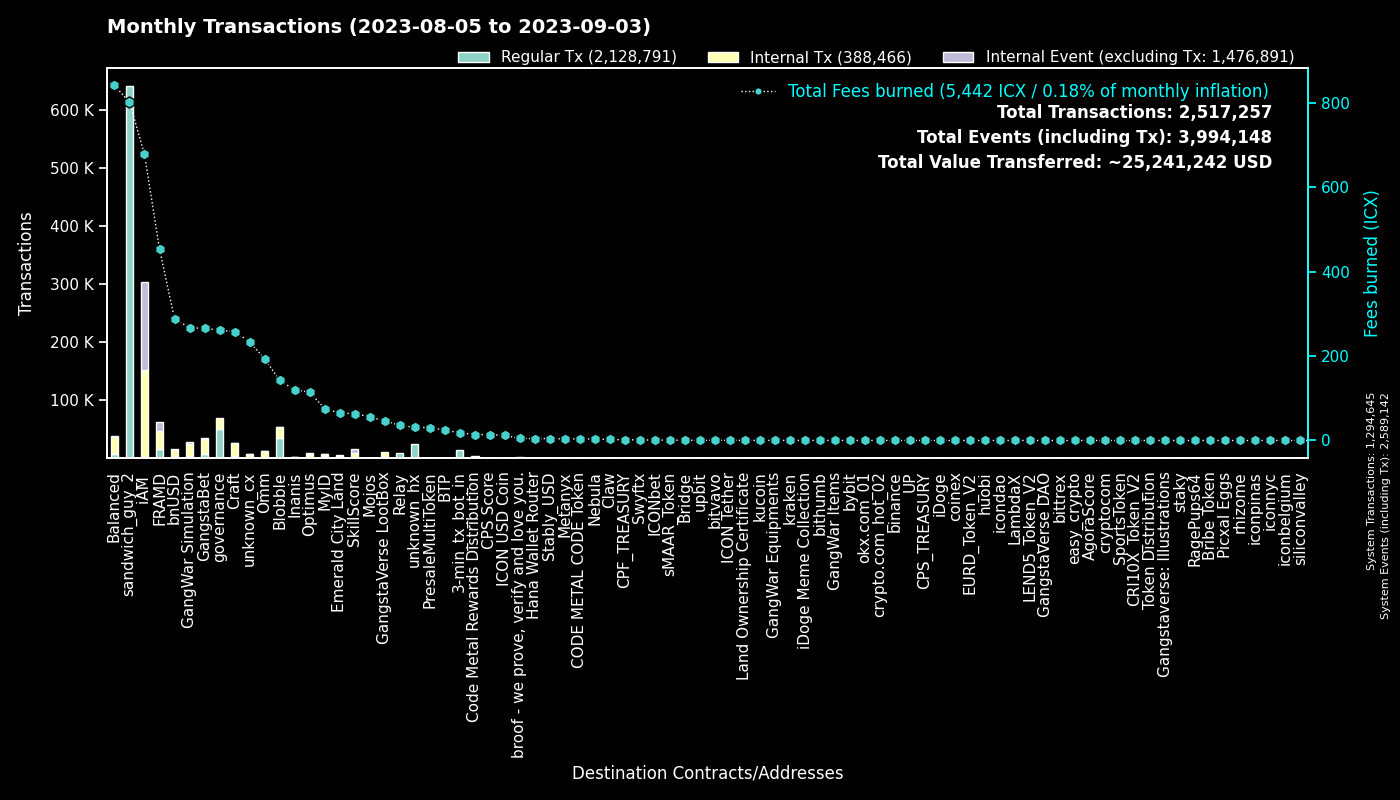

The data file committed next to this chart (first rows):
to, Regular Tx, Fees burned, to_def, Internal Tx, Internal Event (excluding Tx), group
0, 1294466, 0.0, System, 179, 1294497, System
hx515dff2d6210e74b0ad595aa02fe6d2ef042b0…, 641367, 801.7, sandwich_guy_2, 0, 0, sandwich_guy_2
cx00000000000000000000000000000000000000…, 49983, 261.2, governance, 19033, 0, governance
cxf14dea1cff7ceb29a46e6d04533a08f84441e4…, 18539, 78.42, Blobble Stake Token, 19013, 1, Blobble
cx2aa9b28a657e3121b75d3d4fe65e569398645d…, 16271, 339.9, FRAMD Token, 18556, 1122, FRAMD
cxf2ca3b655a782f39227934d37ff3b77f9b1ebc…, 15701, 63.87, unknown_cx, 0, 0, Blobble
hx11de4e28be4845de3ea392fd8d758655bf766c…, 14400, 18.0, 3-min_tx_bot_in, 0, 0, 3-min_tx_bot_in
cxca5faa5a71d986a2e84dd7e6f5ff791d29901e…, 8762, 35.96, Relay_4, 0, 0, Relay
cxe5c2c460364acc5f8c1d5ca925930043d8d9c9…, 5220, 24.51, GangstaBet Crown, 5471, 0, GangstaBet
cx5a0af85407c69945eb318d4ac18e9e84218416…, 4500, 266.7, GangWar Simulation, 20464, 2574, GangWar Simulation
cx9c4698411c6d9a780f605685153431dcda0460…, 2313, 23.39, Auction, 7561, 1, Craft
cxba62bb61baf8dd8b6a04633fe33806547785a0…, 2056, 64.04, MyID_3, 1996, 0, MyID
cxd17316e24ee40f2ef8ed6f3a497311db1b3520…, 2036, 46.31, GangstaVerse LootBox, 8725, 0, GangstaVerse LootBox
cx28b2ec885b50c8a93da752f2d0467a67127a70…, 1735, 168.6, CROWN, 15574, 1195, GangstaBet
cx10d59e8103ab44635190bd4139dbfd682fa2d0…, 1676, 44.56, balanced_rewards, 2030, 0, Balanced
cx69bcdf1753472c1444188ec3f5188657e30c83…, 1659, 4.808, broof - we prove, verify and love you., 0, 0, broof - we prove, verify and love you.
cx88fd7df7ddff82f7cc735c871dc519838cb235…, 1632, 288.6, bnUSD, 13200, 973, bnUSD
cx7ecb16e4c143b95e01d05933c17cb986cfe618…, 1620, 142.7, CraftRewards, 10572, 156, Craft
cx2609b924e33ef00b648a409245c7ea394c4678…, 1437, 238.9, balanced_sicx, 7436, 181, Balanced
cx14002628a4599380f391f708843044bc93dce2…, 1263, 677.3, iAM Div, 150735, 151140, iAM
cx694e8c9f1a05c8c3719f30d46b97697960e428…, 1220, 11.5, MyID_2, 1220, 0, MyID
cx2dc662031f3d62bcdba4f63e9bf827767c8475…, 1214, 63.86, SkillScore, 7505, 7991, SkillScore
hxb568381d35d3e7a6383200e8a0d30310af20b9…, 1055, 1.319, Swyftx, 0, 0, Swyftx
cx66d4d90f5f113eba575bf793570135f9b10cec…, 927, 72.44, balanced_loans, 2727, 185, Balanced
cx2e6d0fc0eca04965d06038c8406093337f085f…, 638, 90.98, Craft, 3874, 117, Craft
cx21e94c08c03daee80c25d8ee3ea22a20786ec2…, 630, 158.5, Balanced Router, 7090, 301, Balanced
cxf61cd5a45dc9f91c15aa65831a30a90d59a096…, 571, 81.6, balanced_baln, 3364, 371, Balanced
cx28497aef34ec44ad2be9249daddfbe34b54f30…, 569, 9.816, Balanced Bribe, 567, 0, Balanced
cxe971c0a92c58db502e4a224efc6ba311eb1c17…, 542, 114.9, Inanis Treasury, 1152, 128, Inanis
cxa0af3165c08318e988cb30993b3048335b94af…, 497, 23.03, balanced_dex, 1518, 0, Balanced
cxe65f3286902be43e00a5013cb1dc300ec8e51f…, 473, 137.5, unknown_cx, 4309, 55, unknown_cx
cxaa99a164586883eed0322d62a31946dfa9491f…, 435, 43.5, optimus_rewards, 1243, 60, Optimus
cxcb455f26a2c01c686fa7f30e1e3661642dd53c…, 428, 102.5, omm_lending, 8624, 0, Omm
cx85954d0dae92b63bf5cba03a59ca4ffe687bad…, 407, 2.746, NebulaMultiToken, 558, 0, Nebula
cx6139a27c15f1653471ffba0b4b88dc15de7e32…, 393, 70.04, gangstabet_token, 3809, 108, GangstaBet
cx30f18d26f45d990112a4cd4825c0b79af73aac…, 378, 113.4, Yetis, 12321, 13335, FRAMD
cx203d9cd2a669be67177e997b8948ce2c35caff…, 377, 69.38, balanced_dividends, 4112, 104, Balanced
hxa390d24fdcba68515b492ffc553192802706a1…, 310, 0.3875, bitvavo_hot, 0, 0, bitvavo
cx334db6519871cb2bfd154cec0905ced4ea142d…, 305, 1.111, unknown_cx, 0, 0, unknown_cx
cx1a29259a59f463a67bb2ef84398b30ca56b583…, 302, 61.54, omm_token, 2033, 215, Omm
cx1125cae5b048ba57c9331e47e0220a3b91287f…, 290, 64.85, Emerald City Land, 3102, 1411, Emerald City Land
cx43e2eec79eb76293c298f2b17aec06097be606…, 280, 11.18, balanced_staking, 692, 1, Balanced
cx7b1843b7ef5368a080ccf59c0a9d1bdec474f9…, 270, 14.99, optimus_dividends, 2720, 0, Optimus
cxd4736a1f685279ad5c26fd77ca92e4d6f47b63…, 234, 0.655, sMAAR_Token, 234, 0, sMAAR_Token
hxbb984f278abd66ae2155edbd91f8c87ce98411…, 203, 0.2538, kucoin, 0, 0, kucoin
hx68646780e14ee9097085f7280ab137c3633b4b…, 178, 0.2225, kraken_hot, 0, 0, kraken
cx841f29ec6ce98b527d49a275e87d427627f1af…, 161, 18.66, OMM Delegation, 1, 1, Omm
cx785d504f44b5d2c8dac04c5a1ecd75f18ee57d…, 160, 12.84, Finance Token, 501, 14, Optimus
cx44250a12074799e26fdeee75648ae47e2cc842…, 156, 124.1, balanced_governance, 4, 0, Balanced
hx133323c2e990994816b548a9e7eb080a5eac80…, 149, 0.1862, unknown_hx, 0, 0, unknown_hx
hx50e8e51177e5d291334be0b376a9c157e8cdf6…, 148, 0.185, unknown_hx, 0, 0, unknown_hx
cx9f4ab72f854d3ccdc59aa6f2c3e2215dd62e87…, 147, 13.89, CPS Score, 271, 14, CPS Score
cx5f981afd82275a76bcdbf4ad419c6286b565d0…, 146, 21.22, unknown_cx, 798, 14, unknown_cx
cx384018e03aa8b739472c7a0645b70df97550e2…, 137, 1.465, GangstaBet, 137, 0, GangstaBet
hx49b1556654e51f52d59a8222b4737ee7dccc6d…, 136, 0.17, upbit_cold_02, 0, 0, upbit
cxc83f6eaf7e123f656657ebac3b09bc7a38e323…, 120, 14.15, Code Metal Rewards Distribution, 3755, 0, Code Metal Rewards Distribution
hx45ad1c2560c69e8b05fa7621a7e9d504cf3e71…, 113, 0.1413, unknown_hx, 0, 0, unknown_hx
hx6b91c8dea3114de74ecfa85908b875778c2b59…, 111, 0.1388, bybit, 0, 0, bybit
hx85532472e789802a943bd34a8aeb86668bc232…, 106, 0.1325, okx.com_01, 0, 0, okx.com_01
cxae3034235540b924dfcc1b45836c293dcc82bf…, 99, 11.98, ICON USD Coin, 781, 10, ICON USD Coin
... 3,195 more rows
